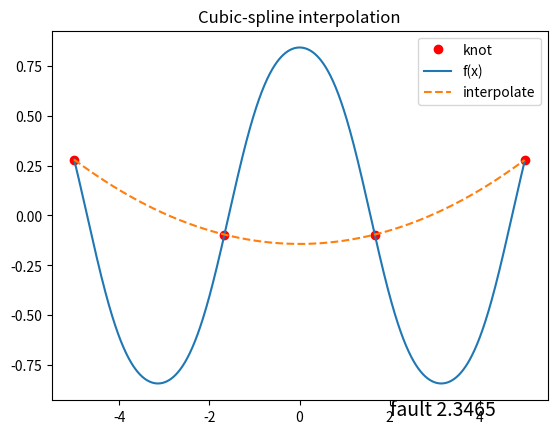

Source code (Python):
import numpy as np
import matplotlib.pyplot as plt
from scipy import interpolate
import math

def funct(values):
    return [np.sin(np.cos(value)) for value in values]

def calculate_fault(xo, yo, yr, start, end, size):
    arrSize = len(yo)
    step = int(arrSize / size)
    fault = sum(abs(yo[step: arrSize - step + 1: step] - yr[step:arrSize - step + 1:step]))
    return fault

if __name__ == '__main__':

    start = -5
    end = 5
    size = 4

    x = np.linspace(start, end, size)
    y = funct(x)
    plt.plot(x, y, 'o', label='knot',color="red")

    cs = interpolate.CubicSpline(x, y)
    xs = np.arange(start, end, 0.01)

    plt.plot(xs, funct(xs), label='f(x)')
    plt.plot(xs, cs(xs), '--', label="interpolate")

    ys = cs(xs)
    yf = funct(xs)
    fault = calculate_fault(xs, yf, ys, start, end, size)
    
    for i in range(size - 1):
        coeff = [x[i] for x in cs.c]
        print(str(i + 1) + '. ' + str(coeff))

    plt.text(end-3, -1, "fault {}".format(round(fault, 4)), fontsize=14)
    plt.legend()
    plt.title('Cubic-spline interpolation')
    plt.show()
